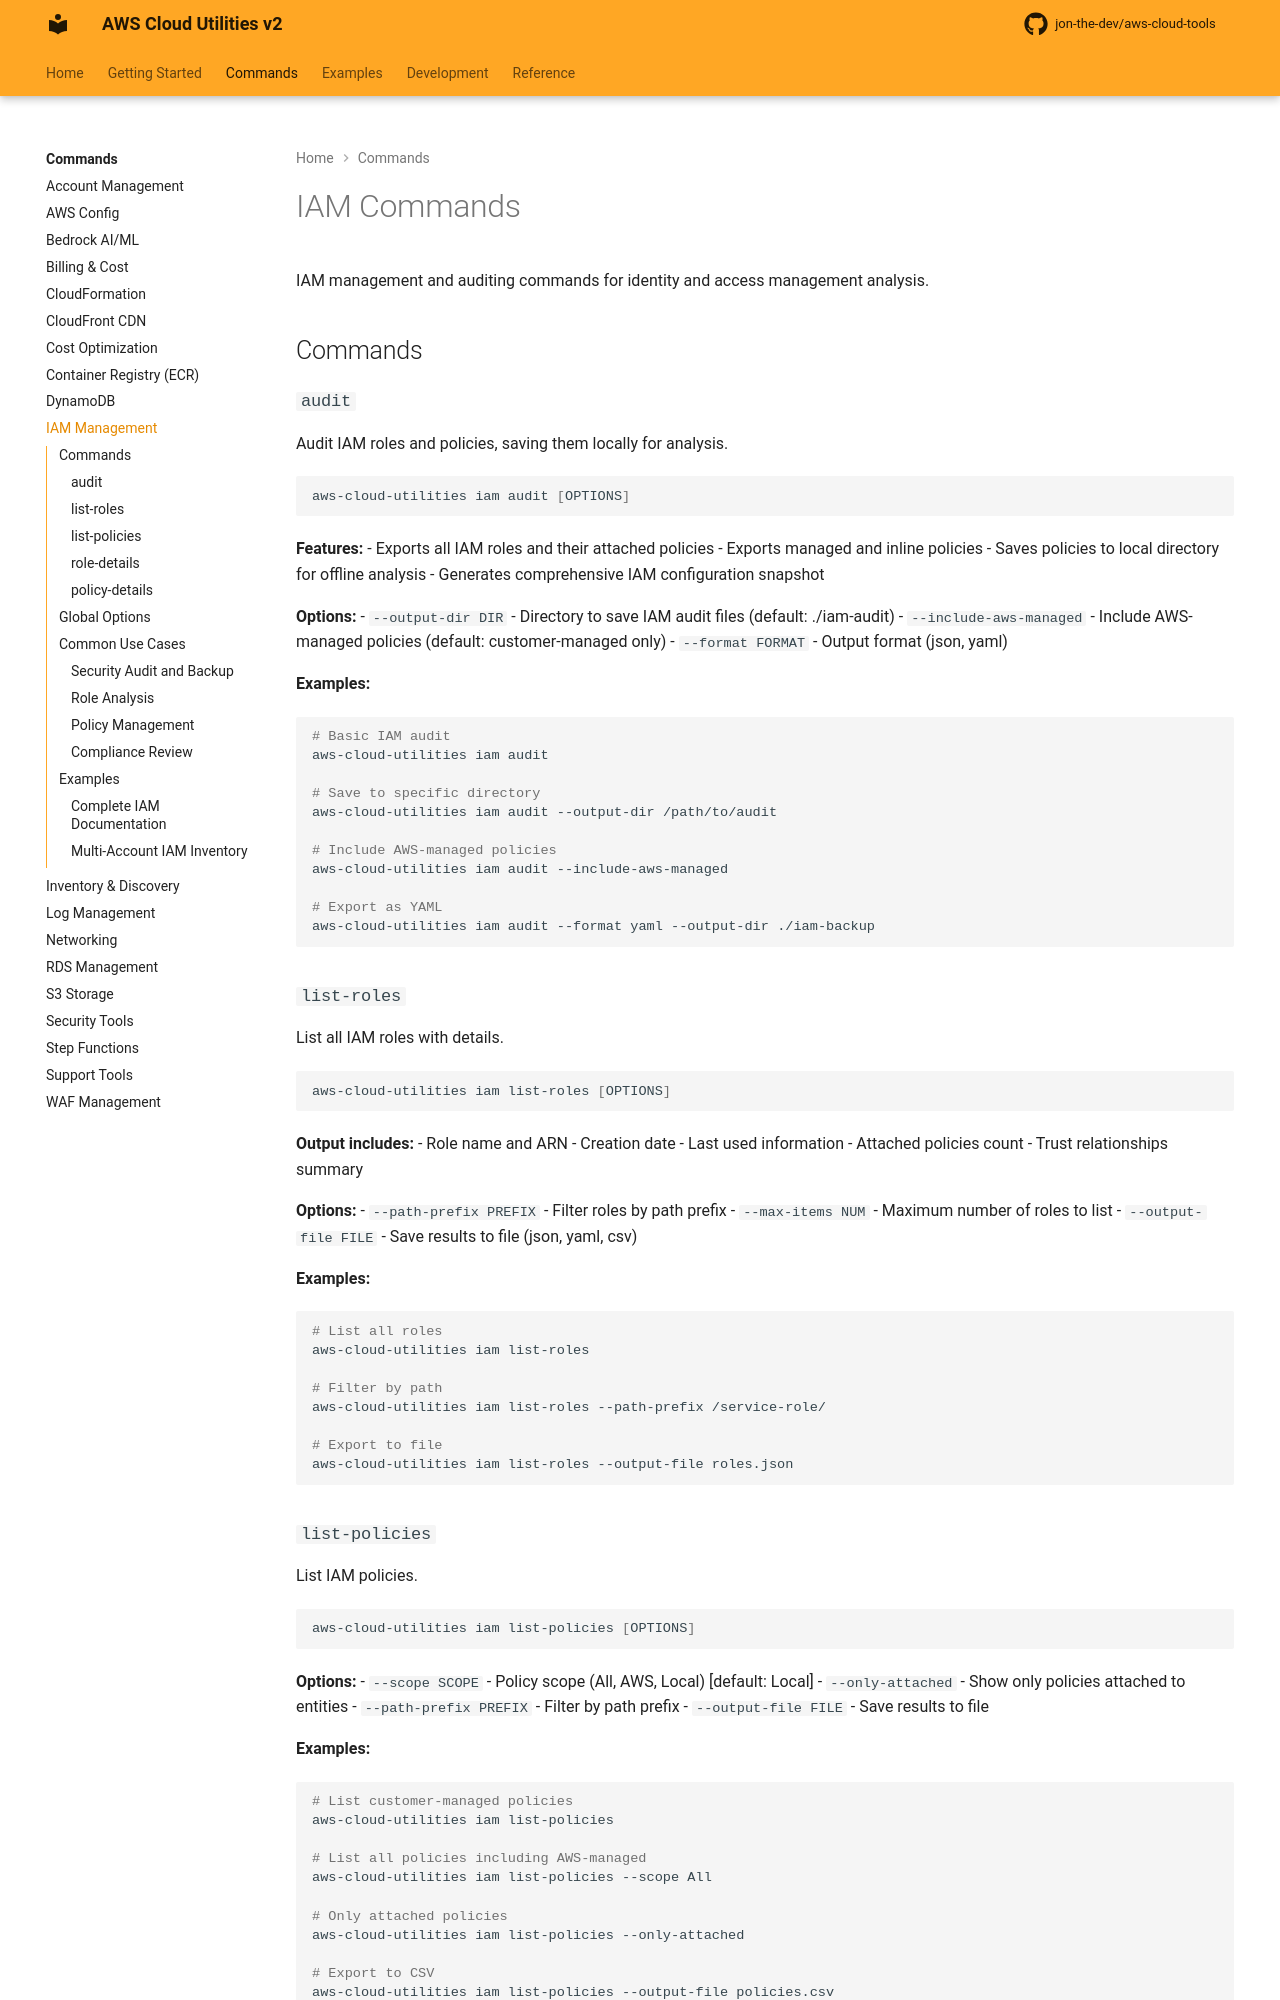

repository: jon-the-dev/aws-cloud-tools · page: commands/iam/index.html · generator: mkdocs

# IAM Commands

IAM management and auditing commands for identity and access management analysis.

## Commands

### `audit`

Audit IAM roles and policies, saving them locally for analysis.

```bash
aws-cloud-utilities iam audit [OPTIONS]
```

**Features:**
- Exports all IAM roles and their attached policies
- Exports managed and inline policies
- Saves policies to local directory for offline analysis
- Generates comprehensive IAM configuration snapshot

**Options:**
- `--output-dir DIR` - Directory to save IAM audit files (default: ./iam-audit)
- `--include-aws-managed` - Include AWS-managed policies (default: customer-managed only)
- `--format FORMAT` - Output format (json, yaml)

**Examples:**
```bash
# Basic IAM audit
aws-cloud-utilities iam audit

# Save to specific directory
aws-cloud-utilities iam audit --output-dir /path/to/audit

# Include AWS-managed policies
aws-cloud-utilities iam audit --include-aws-managed

# Export as YAML
aws-cloud-utilities iam audit --format yaml --output-dir ./iam-backup
```

### `list-roles`

List all IAM roles with details.

```bash
aws-cloud-utilities iam list-roles [OPTIONS]
```

**Output includes:**
- Role name and ARN
- Creation date
- Last used information
- Attached policies count
- Trust relationships summary

**Options:**
- `--path-prefix PREFIX` - Filter roles by path prefix
- `--max-items NUM` - Maximum number of roles to list
- `--output-file FILE` - Save results to file (json, yaml, csv)

**Examples:**
```bash
# List all roles
aws-cloud-utilities iam list-roles

# Filter by path
aws-cloud-utilities iam list-roles --path-prefix /service-role/

# Export to file
aws-cloud-utilities iam list-roles --output-file roles.json
```

### `list-policies`

List IAM policies.

```bash
aws-cloud-utilities iam list-policies [OPTIONS]
```

**Options:**
- `--scope SCOPE` - Policy scope (All, AWS, Local) [default: Local]
- `--only-attached` - Show only policies attached to entities
- `--path-prefix PREFIX` - Filter by path prefix
- `--output-file FILE` - Save results to file

**Examples:**
```bash
# List customer-managed policies
aws-cloud-utilities iam list-policies

# List all policies including AWS-managed
aws-cloud-utilities iam list-policies --scope All

# Only attached policies
aws-cloud-utilities iam list-policies --only-attached

# Export to CSV
aws-cloud-utilities iam list-policies --output-file policies.csv
```
